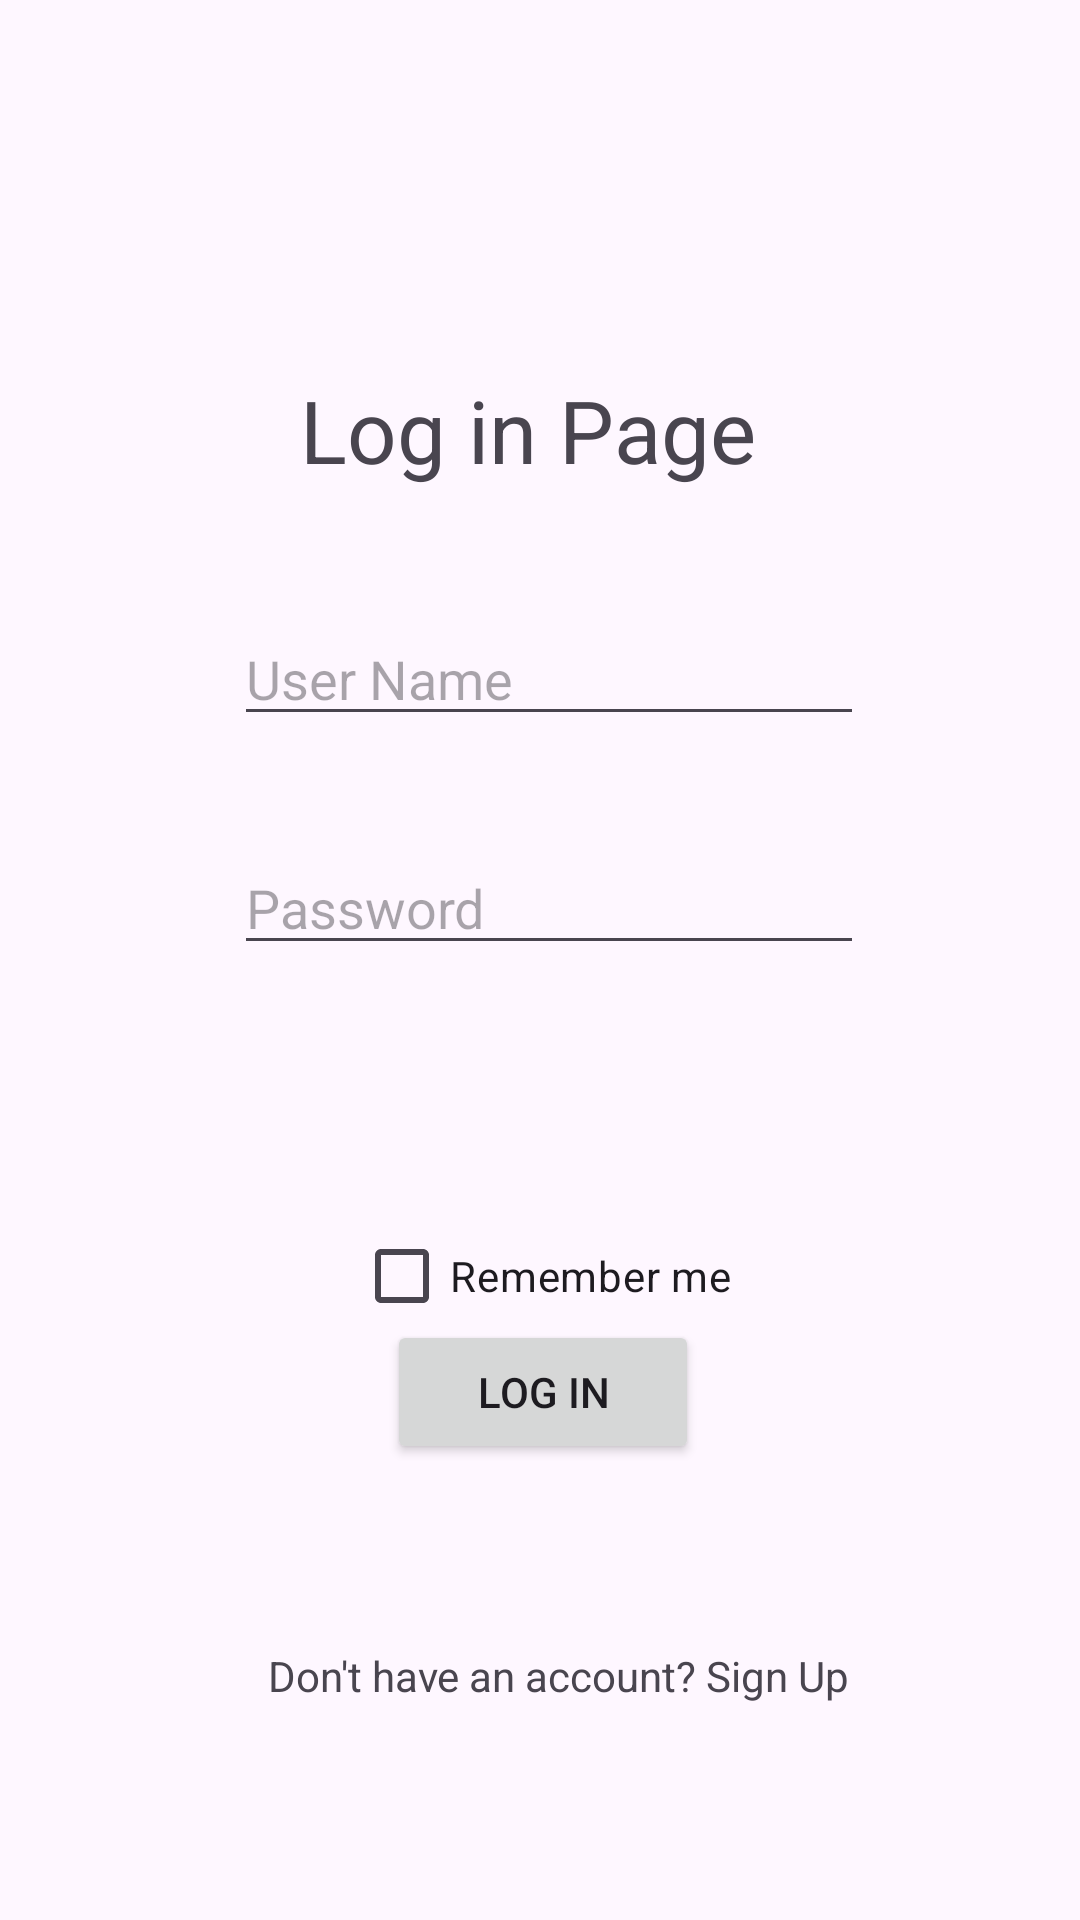

Here is an Android app screen rendered from its layout file. Give the layout XML and the strings, colors and styles it references.
<!-- AndroidManifest.xml: application theme Theme.WebService_Assigment -->
<!-- res/layout/activity_main.xml -->
<?xml version="1.0" encoding="utf-8"?>
<androidx.constraintlayout.widget.ConstraintLayout xmlns:android="http://schemas.android.com/apk/res/android"
    xmlns:app="http://schemas.android.com/apk/res-auto"
    xmlns:tools="http://schemas.android.com/tools"
    android:layout_width="match_parent"
    android:layout_height="match_parent"
    tools:context=".BasicActivity">

    <EditText
        android:id="@+id/txtN"
        android:layout_width="wrap_content"
        android:layout_height="wrap_content"
        android:layout_marginTop="266dp"
        android:layout_marginEnd="72dp"
        android:layout_marginBottom="156dp"
        android:ems="10"
        android:hint="User Name"
        android:inputType="text"
        app:layout_constraintBottom_toTopOf="@+id/btnRem"
        app:layout_constraintEnd_toEndOf="parent"
        app:layout_constraintTop_toTopOf="parent" />

    <EditText
        android:id="@+id/txtP"
        android:layout_width="wrap_content"
        android:layout_height="wrap_content"
        android:layout_marginTop="35dp"
        android:ems="10"
        android:hint="Password"
        android:inputType="text"
        app:layout_constraintStart_toStartOf="@+id/txtN"
        app:layout_constraintTop_toBottomOf="@+id/txtN" />

    <TextView
        android:id="@+id/textView"
        android:layout_width="wrap_content"
        android:layout_height="wrap_content"
        android:layout_marginTop="124dp"
        android:text="Log in Page "
        android:textSize="29sp"
        app:layout_constraintEnd_toEndOf="parent"
        app:layout_constraintHorizontal_bias="0.498"
        app:layout_constraintStart_toStartOf="parent"
        app:layout_constraintTop_toTopOf="parent" />

    <Button
        android:id="@+id/btnR"
        android:layout_width="0dp"
        android:layout_height="wrap_content"
        android:layout_marginStart="11dp"
        android:layout_marginEnd="11dp"
        android:layout_marginBottom="152dp"
        android:text="Log in"
        app:layout_constraintBottom_toBottomOf="parent"
        app:layout_constraintEnd_toEndOf="@+id/btnRem"
        app:layout_constraintStart_toStartOf="@+id/btnRem" />

    <CheckBox
        android:id="@+id/btnRem"
        android:layout_width="wrap_content"
        android:layout_height="wrap_content"
        android:layout_marginStart="40dp"
        android:layout_marginBottom="53dp"
        android:text="Remember me"
        app:layout_constraintBottom_toTopOf="@+id/btnR"
        app:layout_constraintStart_toStartOf="@+id/txtP"
        app:layout_constraintTop_toBottomOf="@+id/txtN" />

    <TextView
        android:id="@+id/txtSign"
        android:layout_width="wrap_content"
        android:layout_height="wrap_content"
        android:layout_marginBottom="72dp"
        android:clickable="true"
        android:onClick="openSignUpActivity"
        android:text="Don't have an account? Sign Up"
        app:layout_constraintBottom_toBottomOf="parent"
        app:layout_constraintEnd_toEndOf="parent"
        app:layout_constraintHorizontal_bias="0.539"
        app:layout_constraintStart_toStartOf="parent" />

    <TextView
        android:id="@+id/txtError"
        android:layout_width="wrap_content"
        android:layout_height="wrap_content"
        android:layout_marginStart="8dp"
        android:layout_marginBottom="24dp"
        android:visibility="gone"
        app:layout_constraintBottom_toTopOf="@+id/btnRem"
        app:layout_constraintStart_toStartOf="@+id/btnRem" />

</androidx.constraintlayout.widget.ConstraintLayout>
<!-- resources referenced by this layout -->
<resources>
  <style name="Theme.WebService_Assigment" parent="Base.Theme.WebService_Assigment" />
  <style name="Base.Theme.WebService_Assigment" parent="Theme.Material3.DayNight.NoActionBar">
          
          
      </style>
</resources>
